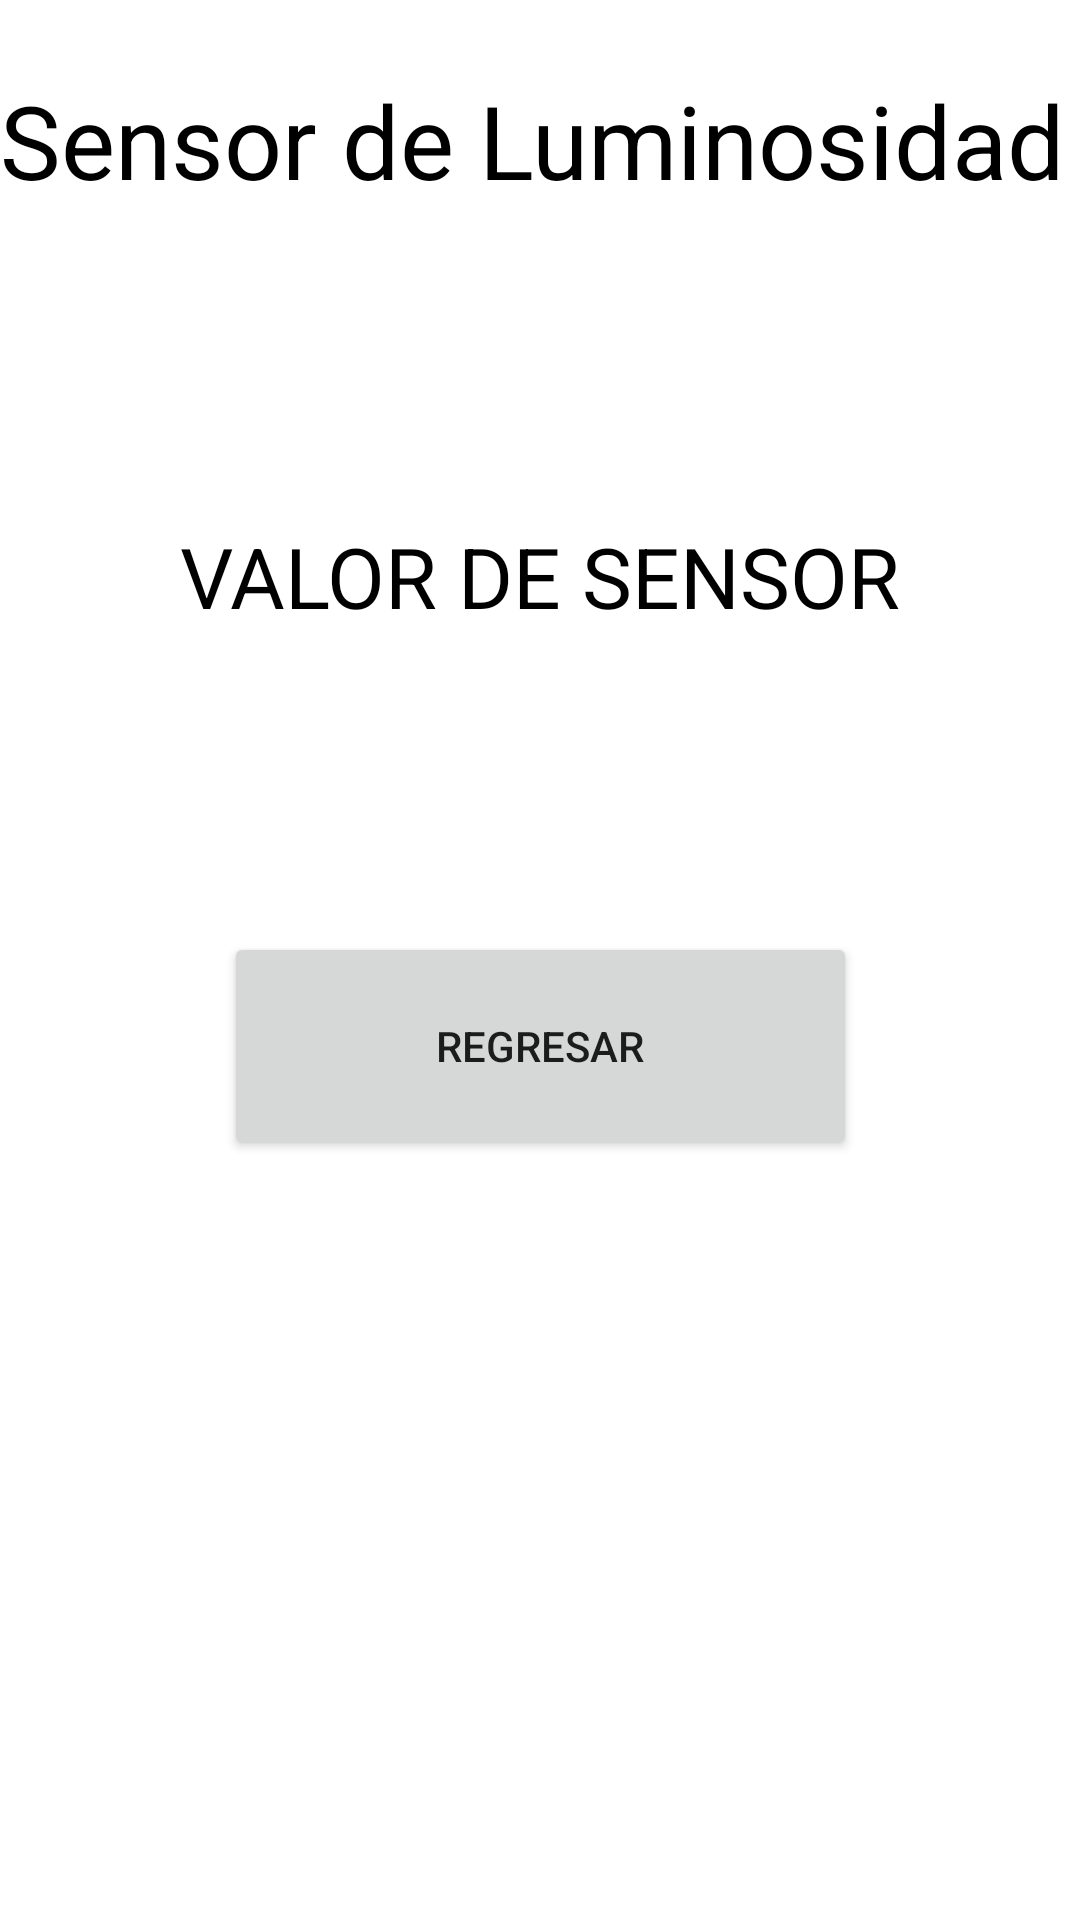

The Android layout XML behind this screen, and the referenced resources:
<!-- AndroidManifest.xml: application theme Theme.PracticaSensores -->
<!-- res/layout/activity_luminosidad.xml -->
<?xml version="1.0" encoding="utf-8"?>
<androidx.constraintlayout.widget.ConstraintLayout xmlns:android="http://schemas.android.com/apk/res/android"
    xmlns:app="http://schemas.android.com/apk/res-auto"
    xmlns:tools="http://schemas.android.com/tools"
    android:layout_width="match_parent"
    android:layout_height="match_parent"
    tools:context=".luminosidad">

    <TextView
        android:id="@+id/textView2"
        android:layout_width="wrap_content"
        android:layout_height="wrap_content"
        android:layout_marginTop="24dp"
        android:text="Sensor de Luminosidad"
        android:textColor="#000000"
        android:textSize="34sp"
        app:layout_constraintTop_toTopOf="parent"
        tools:layout_editor_absoluteX="41dp" />

    <TextView
        android:id="@+id/TXVresultado"
        android:layout_width="match_parent"
        android:layout_height="wrap_content"
        android:layout_marginTop="104dp"
        android:gravity="center"
        android:text="VALOR DE SENSOR"
        android:textColor="@color/black"
        android:textSize="28sp"
        app:layout_constraintTop_toBottomOf="@+id/textView2"
        tools:layout_editor_absoluteX="16dp" />

    <Button
        android:id="@+id/BTNregresar"
        android:layout_width="211dp"
        android:layout_height="76dp"
        android:layout_marginStart="100dp"
        android:layout_marginTop="100dp"
        android:layout_marginEnd="100dp"
        android:text="Regresar"
        app:layout_constraintEnd_toEndOf="parent"
        app:layout_constraintStart_toStartOf="parent"
        app:layout_constraintTop_toBottomOf="@+id/TXVresultado" />


</androidx.constraintlayout.widget.ConstraintLayout>
<!-- resources referenced by this layout -->
<resources>
  <style name="Theme.PracticaSensores" parent="Theme.MaterialComponents.DayNight.DarkActionBar">
          
          <item name="colorPrimary">@color/purple_500</item>
          <item name="colorPrimaryVariant">@color/purple_700</item>
          <item name="colorOnPrimary">@color/white</item>
          
          <item name="colorSecondary">@color/teal_200</item>
          <item name="colorSecondaryVariant">@color/teal_700</item>
          <item name="colorOnSecondary">@color/black</item>
          
          <item name="android:statusBarColor">?attr/colorPrimaryVariant</item>
          
      </style>
  <!-- not gathered from this repository: default colours our renderer supplied (Android Studio template values) -->
  <color name="purple_500">#FF6200EE</color>
  <color name="purple_700">#FF3700B3</color>
  <color name="teal_200">#FF03DAC5</color>
  <color name="teal_700">#FF018786</color>
  <color name="black">#FF000000</color>
  <color name="white">#FFFFFFFF</color>
</resources>
